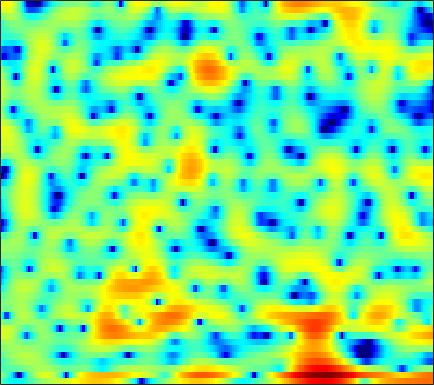

Data behind this chart, as committed beside it:
-1.9425, -2.6939, -3.6532, -4.512, -5.09, -5.6753, -6.044, -6.123, -5.9087, -5.48, -4.8541, -4.3173, -3.5704, -2.7542, -2.1635, -1.4028, -0.69527, -0.19783, 0.37814, 0.91379, 1.3671, 1.65, 1.9547, 2.2476
0.4863, -0.2651, -1.458, -2.915, -4.265, -6.572, -9.897, -13.77, -24.74, -17.38, -10.28, -7.14, -4.156, -1.927, -0.604, 0.8287, 1.972, 2.657, 3.347, 3.806, 4.039, 4.059, 3.885, 3.443
-2.808, -2.53, -2.252, -2.047, -1.944, -1.826, -1.702, -1.587, -1.402, -1.143, -0.8086, -0.5129, -0.07805, 0.3643, 0.6968, 1.093, 1.421, 1.613, 1.795, 1.855, 1.817, 1.723, 1.512, 1.205
-3.467, -2.68, -1.776, -1.02, -0.538, 0.009034, 0.4769, 0.7803, 1.122, 1.404, 1.636, 1.778, 1.91, 1.99, 2.006, 1.965, 1.836, 1.689, 1.411, 1.028, 0.5412, 0.1054, -0.5538, -1.313
-1.855, -1.215, -0.4536, 0.2027, 0.6327, 1.111, 1.506, 1.749, 2.014, 2.202, 2.328, 2.38, 2.391, 2.328, 2.235, 2.04, 1.76, 1.488, 1.029, 0.4442, -0.2939, -0.9629, -2.046, -3.405
-0.4472, -0.05213, 0.3969, 0.7588, 0.9764, 1.194, 1.342, 1.398, 1.439, 1.435, 1.396, 1.354, 1.289, 1.201, 1.123, 0.9988, 0.8468, 0.6983, 0.4427, 0.1109, -0.2991, -0.659, -1.217, -1.841
1.325, 1.547, 1.717, 1.746, 1.671, 1.445, 1.094, 0.7528, 0.2202, -0.3453, -0.8502, -1.137, -1.331, -1.279, -1.101, -0.7872, -0.4531, -0.2408, -0.02744, 0.08137, 0.07578, 0.0002268, -0.1692, -0.3944
3.657, 3.763, 3.729, 3.481, 3.151, 2.487, 1.516, 0.5253, -1.23, -3.678, -7.345, -11.23, -14.08, -9.273, -6.158, -3.347, -1.518, -0.5809, 0.2318, 0.6604, 0.7761, 0.6766, 0.3419, -0.1808
3.653, 3.603, 3.46, 3.235, 2.997, 2.549, 1.958, 1.393, 0.4732, -0.6263, -1.755, -2.395, -2.673, -2.204, -1.575, -0.67, 0.08935, 0.528, 0.8822, 0.9338, 0.6481, 0.1932, -0.7877, -2.277
0.3427, -0.3061, -0.9657, -1.137, -0.8983, -0.2893, 0.3729, 0.7701, 1.156, 1.371, 1.451, 1.439, 1.356, 1.269, 1.191, 1.055, 0.9001, 0.7715, 0.5942, 0.3786, 0.1317, -0.0919, -0.4728, -1.029
-3.302, -6.456, -14.13, -14.31, -8.175, -3.675, -1.001, 0.337, 1.535, 2.224, 2.51, 2.514, 2.233, 1.641, 0.9975, -0.1045, -1.477, -2.596, -3.877, -4.283, -3.583, -2.664, -1.41, -0.3268
-0.05515, -0.4869, -0.8345, -0.7762, -0.4723, 0.1715, 0.8689, 1.339, 1.814, 2.064, 2.065, 1.869, 1.339, 0.4455, -0.4911, -2.197, -4.611, -7.008, -10.83, -12.15, -8.788, -6.215, -3.601, -1.718
-0.1674, -0.0629, 0.1266, 0.3743, 0.5846, 0.8962, 1.185, 1.378, 1.558, 1.613, 1.515, 1.333, 0.9474, 0.3981, -0.1245, -0.9203, -1.732, -2.301, -2.9, -3.209, -3.127, -2.873, -2.362, -1.746
-1.862, -1.431, -0.8061, -0.1878, 0.2637, 0.8163, 1.283, 1.568, 1.836, 1.99, 2.009, 1.936, 1.733, 1.401, 1.083, 0.5683, -0.02614, -0.5071, -1.171, -1.789, -2.353, -2.685, -2.957, -2.938
-5.67, -4.287, -2.643, -1.213, -0.2996, 0.7077, 1.509, 1.987, 2.471, 2.789, 2.965, 2.99, 2.881, 2.645, 2.379, 1.883, 1.21, 0.5643, -0.4993, -1.899, -3.763, -5.503, -8.228, -10.13
-9.084, -6.929, -4.569, -2.651, -1.456, -0.1466, 0.8814, 1.465, 2.035, 2.38, 2.538, 2.577, 2.543, 2.424, 2.278, 2.018, 1.631, 1.231, 0.4675, -0.6292, -2.099, -3.508, -5.602, -6.906
-10.75, -9.197, -6.714, -4.465, -3.06, -1.595, -0.5984, -0.1378, 0.1372, 0.06335, -0.2842, -0.626, -1.019, -1.149, -0.9923, -0.5078, 0.1, 0.5049, 0.9076, 1.139, 1.202, 1.172, 1.131, 1.161
-13.76, -10.44, -6.899, -4.455, -3.125, -1.931, -1.296, -1.17, -1.502, -2.478, -4.285, -6.452, -11.3, -17.32, -12.52, -6.679, -3.223, -1.451, 0.2569, 1.444, 2.26, 2.7, 3.119, 3.383
-3.132, -2.903, -2.37, -1.772, -1.385, -1.016, -0.8957, -0.9879, -1.396, -2.127, -3.16, -4.089, -5.197, -5.59, -5.151, -3.836, -2.273, -1.183, 0.0668, 1.06, 1.803, 2.226, 2.613, 2.822
-0.03218, -0.05878, -0.03853, 0.01373, 0.04987, 0.05246, -0.02059, -0.1371, -0.3705, -0.6861, -1.027, -1.256, -1.484, -1.544, -1.456, -1.169, -0.7333, -0.3483, 0.1929, 0.6837, 1.1, 1.34, 1.524, 1.548
1.056, 1.001, 0.9689, 0.9632, 0.9586, 0.9307, 0.8594, 0.7595, 0.5664, 0.302, -0.02195, -0.2729, -0.6004, -0.8704, -0.9826, -0.9932, -0.8266, -0.5925, -0.1945, 0.2395, 0.645, 0.8646, 1.028, 0.9943
0.5349, 0.5911, 0.7678, 1.008, 1.193, 1.403, 1.518, 1.512, 1.353, 1.004, 0.4216, -0.18, -1.167, -2.278, -3.077, -3.749, -3.594, -2.965, -1.792, -0.5807, 0.4149, 0.9769, 1.485, 1.685
-3.796, -3.295, -2.387, -1.351, -0.5718, 0.3349, 1.022, 1.363, 1.525, 1.309, 0.6602, -0.182, -1.926, -4.757, -8.209, -18.53, -15.7, -8.647, -4.045, -1.336, 0.4124, 1.336, 2.155, 2.607
-15.66, -14.2, -10.78, -7.285, -5.075, -2.727, -0.9956, -0.05382, 0.7814, 1.158, 1.115, 0.8309, 0.1311, -0.8129, -1.56, -2.256, -2.26, -1.824, -0.9222, -0.01576, 0.7389, 1.176, 1.585, 1.85
-18.82, -17.75, -13.24, -8.906, -6.252, -3.479, -1.379, -0.1736, 1.032, 1.837, 2.289, 2.435, 2.42, 2.242, 2.049, 1.75, 1.454, 1.242, 0.9709, 0.6586, 0.2947, -0.02119, -0.4449, -0.7914
-8.978, -8.083, -6.5, -4.643, -3.234, -1.449, 0.1165, 1.116, 2.195, 2.994, 3.52, 3.749, 3.856, 3.739, 3.527, 3.083, 2.454, 1.865, 0.8766, -0.3383, -1.829, -3.154, -5.166, -7.32
-7.789, -6.293, -4.418, -2.683, -1.488, -0.03596, 1.224, 2.03, 2.919, 3.577, 4.014, 4.189, 4.218, 4.01, 3.69, 3.053, 2.161, 1.306, -0.1073, -1.886, -4.1, -6.108, -9.529, -14.16
-7.535, -5.622, -3.54, -1.806, -0.6828, 0.62, 1.726, 2.428, 3.193, 3.755, 4.096, 4.208, 4.15, 3.862, 3.484, 2.754, 1.757, 0.823, -0.6682, -2.466, -4.561, -6.347, -8.906, -11.54
-4.251, -3.466, -2.317, -1.158, -0.2993, 0.7837, 1.759, 2.41, 3.129, 3.668, 3.994, 4.1, 4.034, 3.728, 3.34, 2.599, 1.599, 0.6825, -0.7642, -2.467, -4.445, -6.092, -8.565, -11.51
-3.81, -3.511, -2.802, -1.846, -1.028, 0.1081, 1.204, 1.952, 2.812, 3.47, 3.916, 4.093, 4.113, 3.858, 3.49, 2.761, 1.769, 0.8507, -0.5869, -2.243, -4.064, -5.473, -7.343, -9.034
-8.364, -8.257, -7.063, -5.189, -3.681, -1.735, 0.02574, 1.173, 2.463, 3.456, 4.147, 4.46, 4.611, 4.462, 4.144, 3.447, 2.426, 1.442, -0.1923, -2.202, -4.563, -6.546, -9.017, -10.54
-28.34, -25.38, -15.96, -10.94, -7.92, -4.513, -1.73, -0.01352, 1.815, 3.182, 4.11, 4.557, 4.834, 4.787, 4.544, 3.946, 3.015, 2.085, 0.486, -1.602, -4.41, -7.216, -12.73, -18.24
-15.4, -20.16, -29.67, -15.88, -10.67, -6.015, -2.719, -0.8473, 1.049, 2.385, 3.271, 3.674, 3.912, 3.85, 3.63, 3.147, 2.476, 1.867, 0.9243, -0.1428, -1.292, -2.151, -3.066, -3.501
-5.56, -6.488, -6.723, -5.677, -4.362, -2.485, -0.7845, 0.2747, 1.353, 2.045, 2.388, 2.434, 2.253, 1.824, 1.407, 0.7823, 0.2059, -0.1435, -0.4546, -0.6411, -0.6923, -0.676, -0.5641, -0.3733
0.6057, 0.4142, 0.3754, 0.5766, 0.8303, 1.245, 1.632, 1.851, 1.976, 1.87, 1.468, 0.9562, -0.03593, -1.389, -2.631, -4.442, -5.945, -6.354, -5.722, -4.397, -3.058, -2.168, -1.203, -0.4195
2.759, 2.804, 2.843, 2.866, 2.863, 2.811, 2.655, 2.443, 2.014, 1.38, 0.4904, -0.3847, -1.915, -3.996, -6.112, -10.21, -17.59, -21.65, -12.97, -8.351, -5.632, -4.21, -2.842, -1.834
3.131, 3.397, 3.594, 3.618, 3.534, 3.277, 2.868, 2.457, 1.77, 0.9145, -0.0775, -0.9092, -2.126, -3.426, -4.42, -5.659, -6.545, -6.771, -6.448, -5.689, -4.908, -4.433, -3.97, -3.651
3.593, 3.981, 4.23, 4.205, 4.022, 3.581, 2.934, 2.324, 1.348, 0.2207, -0.9838, -1.866, -2.858, -3.525, -3.787, -3.856, -3.724, -3.562, -3.363, -3.285, -3.459, -3.864, -4.859, -6.546
4.392, 4.54, 4.478, 4.166, 3.781, 3.091, 2.176, 1.322, -0.0853, -1.883, -4.23, -6.36, -9.108, -9.511, -7.94, -5.516, -3.619, -2.598, -1.701, -1.308, -1.397, -1.808, -2.934, -4.827
3.571, 3.212, 2.523, 1.671, 0.9712, 0.01971, -0.9248, -1.654, -2.756, -4.191, -6.242, -8.306, -11.35, -11.37, -8.935, -5.697, -3.31, -2.024, -0.8036, -0.05599, 0.3137, 0.4037, 0.3178, 0.1385
1.735, 0.76, -0.891, -2.948, -4.64, -6.575, -7.227, -6.84, -5.968, -5.259, -4.823, -4.607, -4.278, -3.701, -3.073, -2.082, -1.073, -0.3854, 0.3719, 0.9525, 1.348, 1.546, 1.733, 1.868
0.9153, -0.3263, -2.539, -5.71, -9.179, -16.64, -16.68, -11.47, -7.435, -5.042, -3.463, -2.59, -1.662, -0.8921, -0.3743, 0.2449, 0.7728, 1.107, 1.455, 1.688, 1.822, 1.861, 1.872, 1.862
1.599, 0.7697, -0.5158, -1.917, -2.916, -3.903, -4.153, -3.853, -3.063, -2.096, -1.172, -0.545, 0.1788, 0.7645, 1.118, 1.475, 1.698, 1.771, 1.747, 1.57, 1.268, 0.977, 0.5244, 0.07634
2.484, 1.994, 1.291, 0.5958, 0.1349, -0.3251, -0.5492, -0.5495, -0.3452, 0.02343, 0.4954, 0.8667, 1.329, 1.713, 1.918, 2.06, 2.031, 1.878, 1.481, 0.8483, -0.052, -0.9084, -2.294, -3.895
2.936, 2.497, 1.817, 1.105, 0.5979, 0.03687, -0.3164, -0.3922, -0.2191, 0.1961, 0.7603, 1.21, 1.77, 2.22, 2.447, 2.568, 2.448, 2.186, 1.574, 0.6409, -0.6793, -1.988, -4.293, -7.628
2.873, 2.246, 1.196, -0.08421, -1.169, -2.67, -3.874, -4.196, -3.594, -2.18, -0.6197, 0.4491, 1.635, 2.498, 2.939, 3.241, 3.211, 2.973, 2.37, 1.432, 0.1905, -0.9148, -2.575, -4.274
2.13, 1.312, -0.05554, -1.905, -3.777, -7.39, -14.28, -37.67, -12.12, -5.899, -2.319, -0.4296, 1.423, 2.705, 3.354, 3.839, 3.921, 3.715, 3.1, 2.095, 0.729, -0.491, -2.208, -3.706
0.2107, -0.556, -1.681, -2.891, -3.842, -5.109, -5.97, -6.023, -5.095, -3.316, -1.358, 0.02043, 1.604, 2.852, 3.533, 4.103, 4.263, 4.101, 3.471, 2.328, 0.5523, -1.327, -4.979, -11.35
-4.452, -5.368, -6.248, -6.658, -6.741, -6.722, -6.473, -6.05, -5.141, -3.772, -2.15, -0.8886, 0.695, 2.034, 2.837, 3.606, 3.994, 4.029, 3.706, 2.963, 1.785, 0.635, -1.171, -2.893
-13.99, -18.22, -17.51, -14.18, -12.84, -12.18, -12.48, -12.75, -11.78, -9.038, -5.868, -3.735, -1.356, 0.5328, 1.645, 2.75, 3.458, 3.749, 3.849, 3.641, 3.183, 2.721, 2.042, 1.385
-11.26, -13, -13.54, -12.73, -12.39, -12.88, -14.94, -17.81, -18.58, -12.16, -7.255, -4.554, -1.819, 0.2367, 1.429, 2.627, 3.454, 3.857, 4.146, 4.174, 3.974, 3.688, 3.157, 2.485
-5.617, -6.12, -6.566, -6.814, -6.903, -7.02, -7.003, -6.811, -6.061, -4.764, -3.138, -1.893, -0.3203, 1.023, 1.868, 2.778, 3.445, 3.791, 4.049, 4.095, 3.926, 3.659, 3.087, 2.258
-3.953, -3.91, -3.791, -3.645, -3.501, -3.259, -2.952, -2.659, -2.164, -1.54, -0.8262, -0.2606, 0.4821, 1.177, 1.642, 2.183, 2.61, 2.849, 3.044, 3.088, 2.968, 2.764, 2.318, 1.631
-4.136, -3.485, -2.749, -2.147, -1.794, -1.4, -1.097, -0.8975, -0.6648, -0.4435, -0.2182, -0.03861, 0.2001, 0.4528, 0.6488, 0.9071, 1.155, 1.326, 1.529, 1.667, 1.725, 1.697, 1.569, 1.31
-4.171, -2.817, -1.522, -0.6473, -0.2107, 0.1196, 0.2366, 0.2039, 0.04254, -0.221, -0.5314, -0.7656, -1.018, -1.176, -1.209, -1.152, -0.9754, -0.7812, -0.4614, -0.08867, 0.29, 0.5535, 0.8466, 1.081
-0.9552, 0.1265, 1.172, 1.775, 1.985, 1.95, 1.593, 1.117, 0.2471, -0.8501, -2.08, -3.008, -4.072, -4.82, -5.126, -5.188, -4.921, -4.533, -3.84, -2.976, -2.053, -1.353, -0.4897, 0.2757
3.446, 3.849, 4.201, 4.276, 4.11, 3.579, 2.618, 1.595, -0.2483, -2.691, -5.832, -8.592, -12.27, -13.97, -13.93, -13.54, -13.13, -12.42, -10.64, -8.533, -6.466, -5.083, -3.455, -2.11
5.512, 5.694, 5.771, 5.616, 5.287, 4.522, 3.305, 2.061, -0.1797, -3.205, -7.341, -11.43, -18.18, -20.8, -19.87, -21.1, -27.98, -37.94, -21.16, -15.5, -12.11, -10.19, -8.13, -6.396
